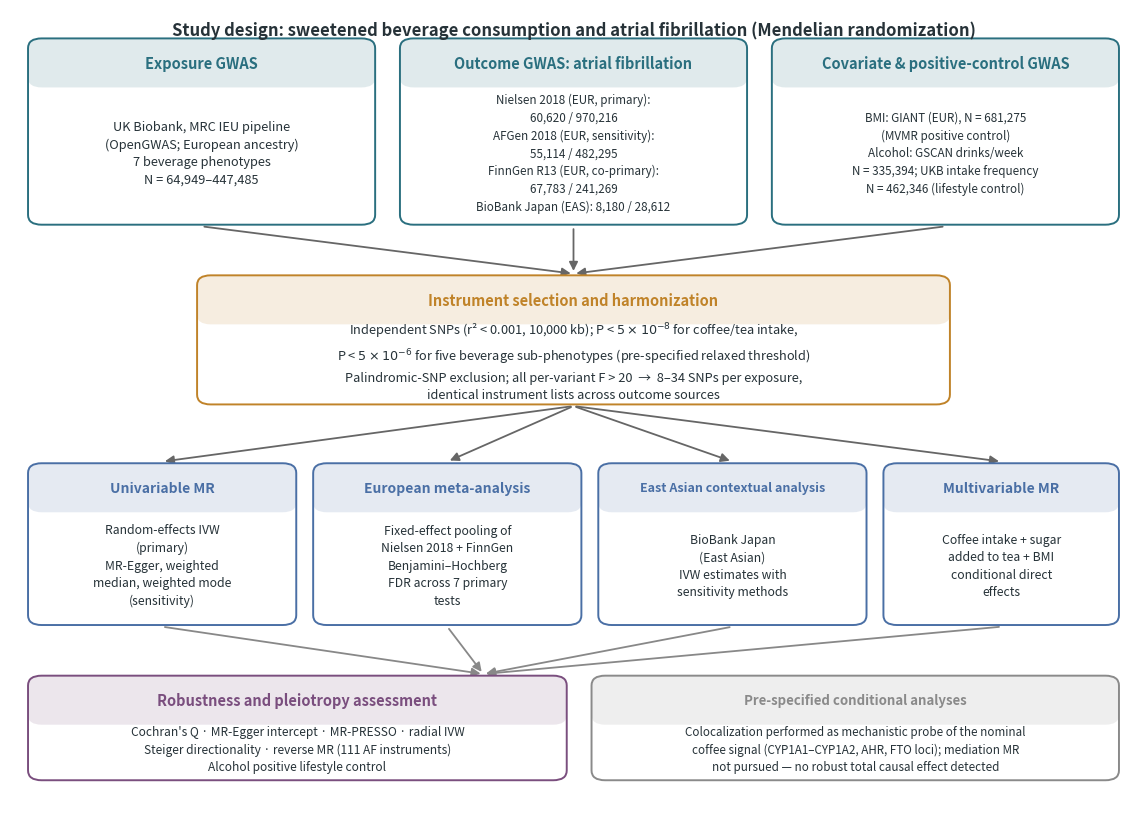

Source code (Python):
# -*- coding: utf-8 -*-
"""Figure 1 (v4). Study design flowchart — Nielsen 2018 primary outcome, alcohol positive control."""
from pathlib import Path
import sys

import matplotlib.pyplot as plt
from matplotlib.patches import FancyBboxPatch, FancyArrowPatch

OUTDIR = Path(r"C:/Users/64915/Documents/kimi/workspace/奶茶房颤MR_迁移包_20260822/06_升级分析_v4/figures")
OUTDIR.mkdir(parents=True, exist_ok=True)

C_DATA = "#2A6F7F"   # teal   - data sources
C_INST = "#C08329"   # amber  - instrument selection
C_ANA  = "#4A6FA5"   # blue   - analyses
C_ROB  = "#7A4E7E"   # purple - robustness
C_NOTE = "#8A8A8A"   # gray   - note

fig, ax = plt.subplots(figsize=(11.5, 8.6))
ax.set_xlim(0, 100)
ax.set_ylim(0, 100)
ax.axis("off")

def box(x, y, w, h, title, body, color, title_fs=10.5, body_fs=9.2):
    p = FancyBboxPatch((x, y), w, h, boxstyle="round,pad=0.4,rounding_size=1.2",
                       linewidth=1.4, edgecolor=color, facecolor="white", zorder=2)
    ax.add_patch(p)
    ax.add_patch(FancyBboxPatch((x, y + h - 5.2), w, 5.2,
                 boxstyle="round,pad=0.4,rounding_size=1.2",
                 linewidth=0, facecolor=color, alpha=0.14, zorder=2))
    ax.text(x + w / 2, y + h - 2.6, title, ha="center", va="center",
            fontsize=title_fs, fontweight="bold", color=color, zorder=3)
    ax.text(x + w / 2, y + (h - 5.2) / 2, body, ha="center", va="center",
            fontsize=body_fs, color="#263238", zorder=3, linespacing=1.45)

def arrow(x1, y1, x2, y2, color="#666666"):
    ax.add_patch(FancyArrowPatch((x1, y1), (x2, y2), arrowstyle="-|>",
                 mutation_scale=13, linewidth=1.3, color=color, zorder=1))

# ---------------- Band 1: data sources ----------------
y1, h1 = 74, 22
box(2, y1, 30, h1, "Exposure GWAS",
    "UK Biobank, MRC IEU pipeline\n(OpenGWAS; European ancestry)\n"
    "7 beverage phenotypes\nN = 64,949\u2013447,485",
    C_DATA)
box(35, y1, 30, h1, "Outcome GWAS: atrial fibrillation",
    "Nielsen 2018 (EUR, primary):\n60,620 / 970,216\n"
    "AFGen 2018 (EUR, sensitivity):\n55,114 / 482,295\n"
    "FinnGen R13 (EUR, co-primary):\n67,783 / 241,269\n"
    "BioBank Japan (EAS): 8,180 / 28,612",
    C_DATA, body_fs=8.4)
box(68, y1, 30, h1, "Covariate & positive-control GWAS",
    "BMI: GIANT (EUR), N = 681,275\n(MVMR positive control)\n"
    "Alcohol: GSCAN drinks/week\nN = 335,394; UKB intake frequency\nN = 462,346 (lifestyle control)",
    C_DATA, body_fs=8.4)

# ---------------- Band 2: instrument selection ----------------
y2, h2 = 52, 15
box(17, y2, 66, h2, "Instrument selection and harmonization",
    "Independent SNPs (r\u00b2 < 0.001, 10,000 kb); P < $5 \\times 10^{-8}$ for coffee/tea intake,\n"
    "P < $5 \\times 10^{-6}$ for five beverage sub-phenotypes (pre-specified relaxed threshold)\n"
    "Palindromic-SNP exclusion; all per-variant F > 20  \u2192  8\u201334 SNPs per exposure,\n"
    "identical instrument lists across outcome sources",
    C_INST)

# ---------------- Band 3: analyses ----------------
y3, h3 = 25, 19
box(2, y3, 23, h3, "Univariable MR",
    "Random-effects IVW\n(primary)\nMR-Egger, weighted\nmedian, weighted mode\n(sensitivity)",
    C_ANA, title_fs=10, body_fs=8.8)
box(27.3, y3, 23, h3, "European meta-analysis",
    "Fixed-effect pooling of\nNielsen 2018 + FinnGen\nBenjamini\u2013Hochberg\nFDR across 7 primary\ntests",
    C_ANA, title_fs=10, body_fs=8.8)
box(52.6, y3, 23, h3, "East Asian contextual analysis",
    "BioBank Japan\n(East Asian)\nIVW estimates with\nsensitivity methods",
    C_ANA, title_fs=9, body_fs=8.8)
box(77.9, y3, 20.1, h3, "Multivariable MR",
    "Coffee intake + sugar\nadded to tea + BMI\nconditional direct\neffects",
    C_ANA, title_fs=10, body_fs=8.8)

# ---------------- Band 4: robustness ----------------
y4, h4 = 6, 12
box(2, y4, 47, h4, "Robustness and pleiotropy assessment",
    "Cochran's Q \u00b7 MR-Egger intercept \u00b7 MR-PRESSO \u00b7 radial IVW\n"
    "Steiger directionality \u00b7 reverse MR (111 AF instruments)\n"
    "Alcohol positive lifestyle control",
    C_ROB, body_fs=8.6)
box(52, y4, 46, h4, "Pre-specified conditional analyses",
    "Colocalization performed as mechanistic probe of the nominal\n"
    "coffee signal (CYP1A1\u2013CYP1A2, AHR, FTO loci); mediation MR\n"
    "not pursued \u2014 no robust total causal effect detected",
    C_NOTE, title_fs=9.5, body_fs=8.4)

# ---------------- arrows ----------------
for xc in (17, 50, 83):            # band1 -> band2
    arrow(xc, y1 - 0.6, 50, y2 + h2 + 0.6)
for xc in (13.5, 38.8, 64.1, 88):  # band2 -> band3
    arrow(50, y2 - 0.6, xc, y3 + h3 + 0.6)
for xc in (13.5, 38.8, 64.1, 88):  # band3 -> band4
    arrow(xc, y3 - 0.6, 42, y4 + h4 + 0.6, color="#888888")

ax.text(50, 98.6, "Study design: sweetened beverage consumption and atrial fibrillation (Mendelian randomization)",
        ha="center", va="top", fontsize=12, fontweight="bold", color="#263238")

fig.subplots_adjust(left=0.01, right=0.99, top=0.97, bottom=0.02)
out = OUTDIR / "Figure1_Study_Design_v50_300dpi.png"
fig.savefig(out, dpi=300)
print("saved:", out)
